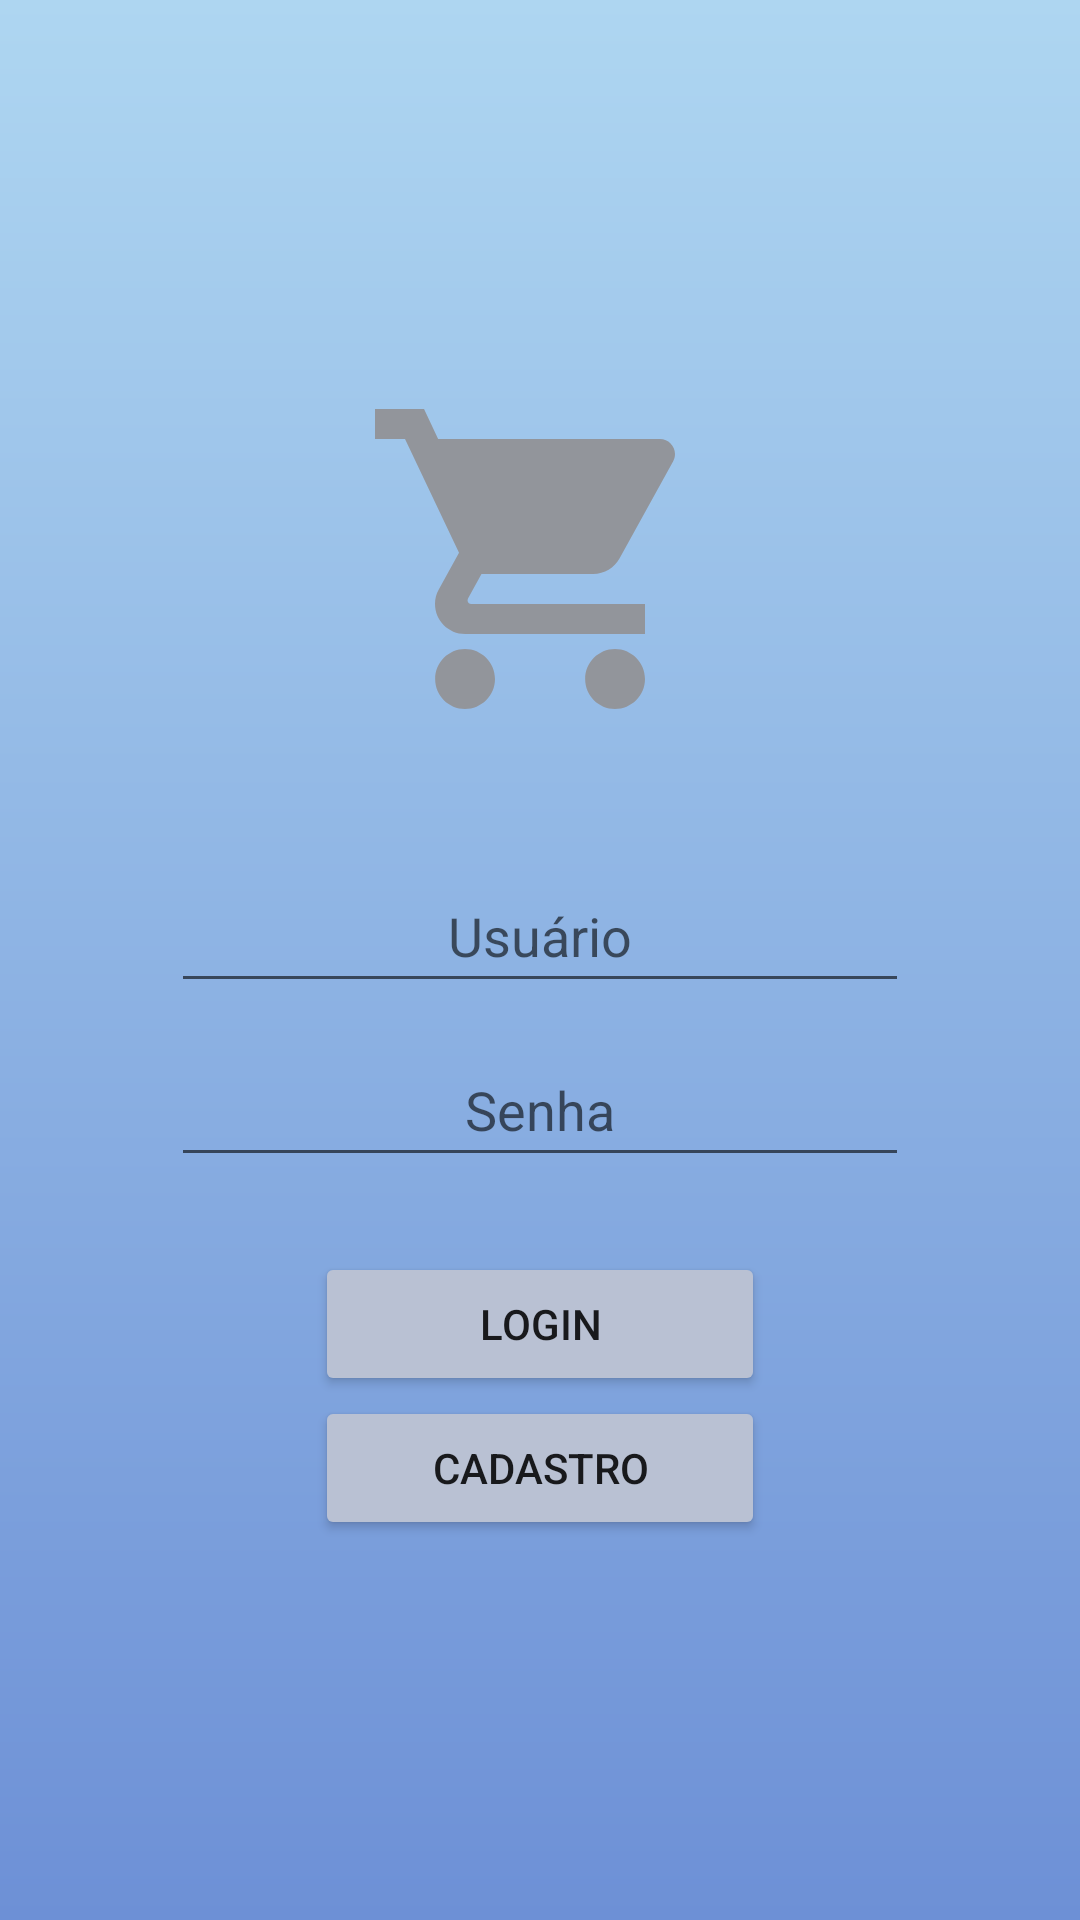

The Android layout XML behind this screen, and the referenced resources:
<!-- AndroidManifest.xml: application theme Theme.Trabecommerce -->
<!-- res/layout/activity_main.xml -->
<?xml version="1.0" encoding="utf-8"?>
<LinearLayout xmlns:android="http://schemas.android.com/apk/res/android"
    xmlns:app="http://schemas.android.com/apk/res-auto"
    xmlns:tools="http://schemas.android.com/tools"
    android:layout_width="match_parent"
    android:layout_height="match_parent"
    tools:context=".MainActivity"
    android:orientation="vertical"
    android:gravity="center"
    android:background="@drawable/page_gradient">

    <LinearLayout
        android:layout_width="wrap_content"
        android:layout_height="wrap_content"
        android:orientation="vertical">

        <ImageView
            android:id="@+id/logo"
            android:layout_width="wrap_content"
            android:layout_height="wrap_content"
            android:minWidth="120dp"
            android:minHeight="120dp"
            android:layout_gravity="center"
            android:src="@drawable/ic_baseline_shopping_cart_24"
            android:layout_marginBottom="30dp"/>


    </LinearLayout>

    <LinearLayout
        android:layout_width="wrap_content"
        android:layout_height="wrap_content"
        android:orientation="vertical">

        <EditText
            android:id="@+id/txtUsuario"
            android:layout_width="246dp"
            android:layout_height="wrap_content"
            android:layout_marginTop="10dp"
            android:width="200dp"
            android:gravity="center"
            android:hint="Usuário"
            android:inputType="textEmailAddress"
            android:minHeight="48dp"
            android:textColor="#555" />

        <EditText
            android:id="@+id/txtSenha"
            android:layout_width="match_parent"
            android:layout_height="wrap_content"
            android:layout_marginTop="10dp"
            android:layout_marginBottom="10dp"
            android:width="200dp"
            android:gravity="center"
            android:hint="Senha"
            android:inputType="textPassword"
            android:minHeight="48dp"
            android:textColor="#555" />
    </LinearLayout>

    <LinearLayout
        android:layout_width="wrap_content"
        android:layout_height="wrap_content"
        android:orientation="vertical">

        <Button
            android:id="@+id/btnLogin"
            android:layout_width="wrap_content"
            android:layout_height="wrap_content"
            android:text="Login"
            android:width="150dp"
            android:layout_marginTop="15dp"
            android:backgroundTint="#B9C1D3"
            />

        <Button
            android:id="@+id/btnCadastro"
            android:layout_width="wrap_content"
            android:layout_height="wrap_content"
            android:text="Cadastro"
            android:width="150dp"
            android:backgroundTint="#B9C1D3"
            />



    </LinearLayout>



</LinearLayout>
<!-- resources referenced by this layout -->
<resources>
  <!-- drawable ic_baseline_shopping_cart_24 (drawable) -->
  <vector android:height="70dp" android:tint="#92959B"
      android:viewportHeight="24" android:viewportWidth="24"
      android:width="70dp" xmlns:android="http://schemas.android.com/apk/res/android">
      <path android:fillColor="@android:color/white" android:pathData="M7,18c-1.1,0 -1.99,0.9 -1.99,2S5.9,22 7,22s2,-0.9 2,-2 -0.9,-2 -2,-2zM1,2v2h2l3.6,7.59 -1.35,2.45c-0.16,0.28 -0.25,0.61 -0.25,0.96 0,1.1 0.9,2 2,2h12v-2L7.42,15c-0.14,0 -0.25,-0.11 -0.25,-0.25l0.03,-0.12 0.9,-1.63h7.45c0.75,0 1.41,-0.41 1.75,-1.03l3.58,-6.49c0.08,-0.14 0.12,-0.31 0.12,-0.48 0,-0.55 -0.45,-1 -1,-1L5.21,4l-0.94,-2L1,2zM17,18c-1.1,0 -1.99,0.9 -1.99,2s0.89,2 1.99,2 2,-0.9 2,-2 -0.9,-2 -2,-2z"/>
  </vector>
  <!-- drawable page_gradient (drawable) -->
  <?xml version="1.0" encoding="utf-8"?>
  <shape xmlns:android="http://schemas.android.com/apk/res/android">
      <gradient
          android:type="linear"
          android:angle="90"
          android:endColor="#AED6F1"
          android:startColor="#6D90D6" />
  </shape>
  <style name="Theme.Trabecommerce" parent="Theme.MaterialComponents.DayNight.DarkActionBar">
          
          <item name="colorPrimary">@color/purple_500</item>
          <item name="colorPrimaryVariant">@color/purple_700</item>
          <item name="colorOnPrimary">@color/white</item>
          
          <item name="colorSecondary">@color/teal_200</item>
          <item name="colorSecondaryVariant">@color/teal_700</item>
          <item name="colorOnSecondary">@color/black</item>
          
          <item name="android:statusBarColor" tools:targetApi="l">?attr/colorPrimaryVariant</item>
          
      </style>
  <!-- not gathered from this repository: default colours our renderer supplied (Android Studio template values) -->
  <color name="purple_500">#FF6200EE</color>
  <color name="purple_700">#FF3700B3</color>
  <color name="teal_200">#FF03DAC5</color>
  <color name="teal_700">#FF018786</color>
  <color name="black">#FF000000</color>
  <color name="white">#FFFFFFFF</color>
</resources>
